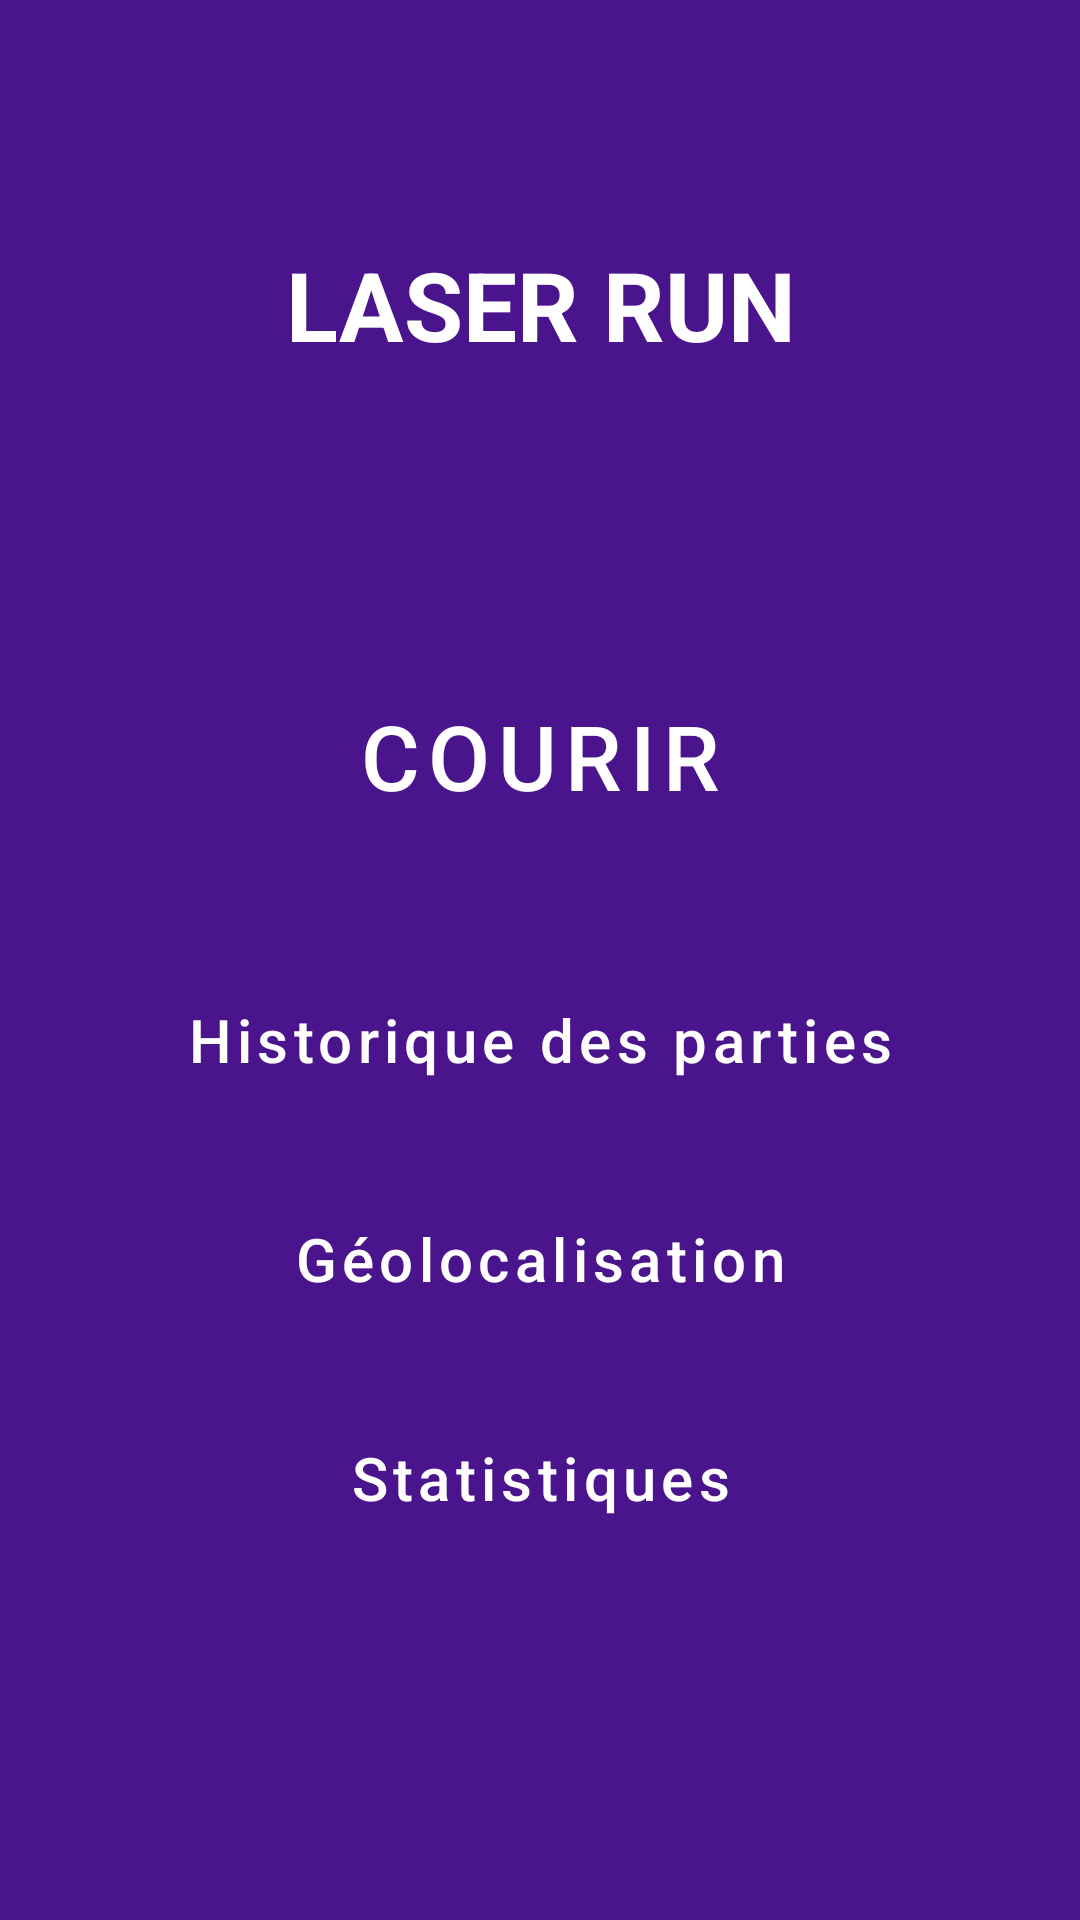

Reconstruct the res/layout file that produces this screen, plus the resources it refers to.
<!-- AndroidManifest.xml: application theme Theme.LaserRun -->
<!-- res/layout/activity_main.xml -->
<?xml version="1.0" encoding="utf-8"?>
<LinearLayout xmlns:android="http://schemas.android.com/apk/res/android"
    xmlns:app="http://schemas.android.com/apk/res-auto"
    xmlns:tools="http://schemas.android.com/tools"
    android:id="@+id/main"
    android:layout_width="match_parent"
    android:layout_height="match_parent"
    android:background="@color/fondviolet"
    android:gravity="center"
    android:orientation="vertical"
    android:paddingHorizontal="30dp"
    tools:context=".MainActivity">

    <include layout="@layout/title_layout" />

    <LinearLayout
        android:layout_width="match_parent"
        android:layout_height="0dp"
        android:layout_weight="1"
        android:orientation="vertical"
        android:gravity="center">

        <Button
            android:id="@+id/courir"
            android:paddingVertical="30dp"
            android:text="@string/courir"
            style="@style/main_button"/>

        <Button
            android:id="@+id/historique_parties"
            android:text="@string/historique_parties"
            style="@style/secondary_button"/>

        <Button
            android:id="@+id/geolocalisation"
            android:text="@string/geolocalisation"
            style="@style/secondary_button"/>

        <Button
            android:id="@+id/statistiques"
            android:text="@string/statistiques"
            style="@style/secondary_button"/>

    </LinearLayout>

    <include layout="@layout/bottom_space" />

</LinearLayout>
<!-- res/layout/title_layout.xml (included above) -->
<?xml version="1.0" encoding="utf-8"?>
<TextView xmlns:android="http://schemas.android.com/apk/res/android"
    android:id="@+id/app_name"
    android:layout_width="match_parent"
    android:layout_height="wrap_content"
    android:layout_marginHorizontal="10dp"
    android:layout_marginTop="80dp"
    android:layout_marginBottom="20dp"
    android:gravity="center"
    android:text="@string/app_name"
    android:textAllCaps="true"
    android:textColor="@color/white"
    android:textSize="32sp"
    android:textStyle="bold" />
<!-- res/layout/bottom_space.xml (included above) -->
<?xml version="1.0" encoding="utf-8"?>
<Space xmlns:android="http://schemas.android.com/apk/res/android"
    android:layout_width="match_parent"
    android:layout_height="60dp"/>
<!-- resources referenced by this layout -->
<resources>
  <color name="fondviolet">#FF4A148C</color>
  <color name="white">#FFFFFFFF</color>
  <string name="app_name">Laser run</string>
  <string name="courir">Courir</string>
  <string name="geolocalisation">Géolocalisation</string>
  <string name="historique_parties">Historique des parties</string>
  <string name="statistiques">Statistiques</string>
  <style name="main_button" parent="Widget.MaterialComponents.Button">
          <item name="android:layout_width">match_parent</item>
          <item name="android:layout_height">wrap_content</item>
          <item name="android:layout_marginVertical">8dp</item>
          <item name="android:layout_marginHorizontal">10dp</item>
          <item name="android:backgroundTint">@color/boutonprincipale</item>
          <item name="android:textColor">@color/white</item>
          <item name="textAllCaps">true</item>
          <item name="cornerRadius">15dp</item>
          <item name="android:textSize">30sp</item>
      </style>
  <style name="secondary_button" parent="Widget.MaterialComponents.Button">
          <item name="android:layout_width">match_parent</item>
          <item name="android:layout_height">wrap_content</item>
          <item name="android:layout_marginVertical">8dp</item>
          <item name="android:layout_marginHorizontal">15dp</item>
          <item name="android:padding">15dp</item>
          <item name="android:backgroundTint">@color/boutonviolet</item>
          <item name="android:textSize">20sp</item>
          <item name="android:textColor">@color/white</item>
          <item name="cornerRadius">15dp</item>
          <item name="android:textAllCaps">false</item>
      </style>
  <style name="Theme.LaserRun" parent="Base.Theme.LaserRun" />
  <color name="boutonprincipale">#FFAB47BC</color>
  <color name="boutonviolet">#FF7E57C2</color>
  <style name="Base.Theme.LaserRun" parent="Theme.Material3.DayNight.NoActionBar">
          
          
      </style>
</resources>
